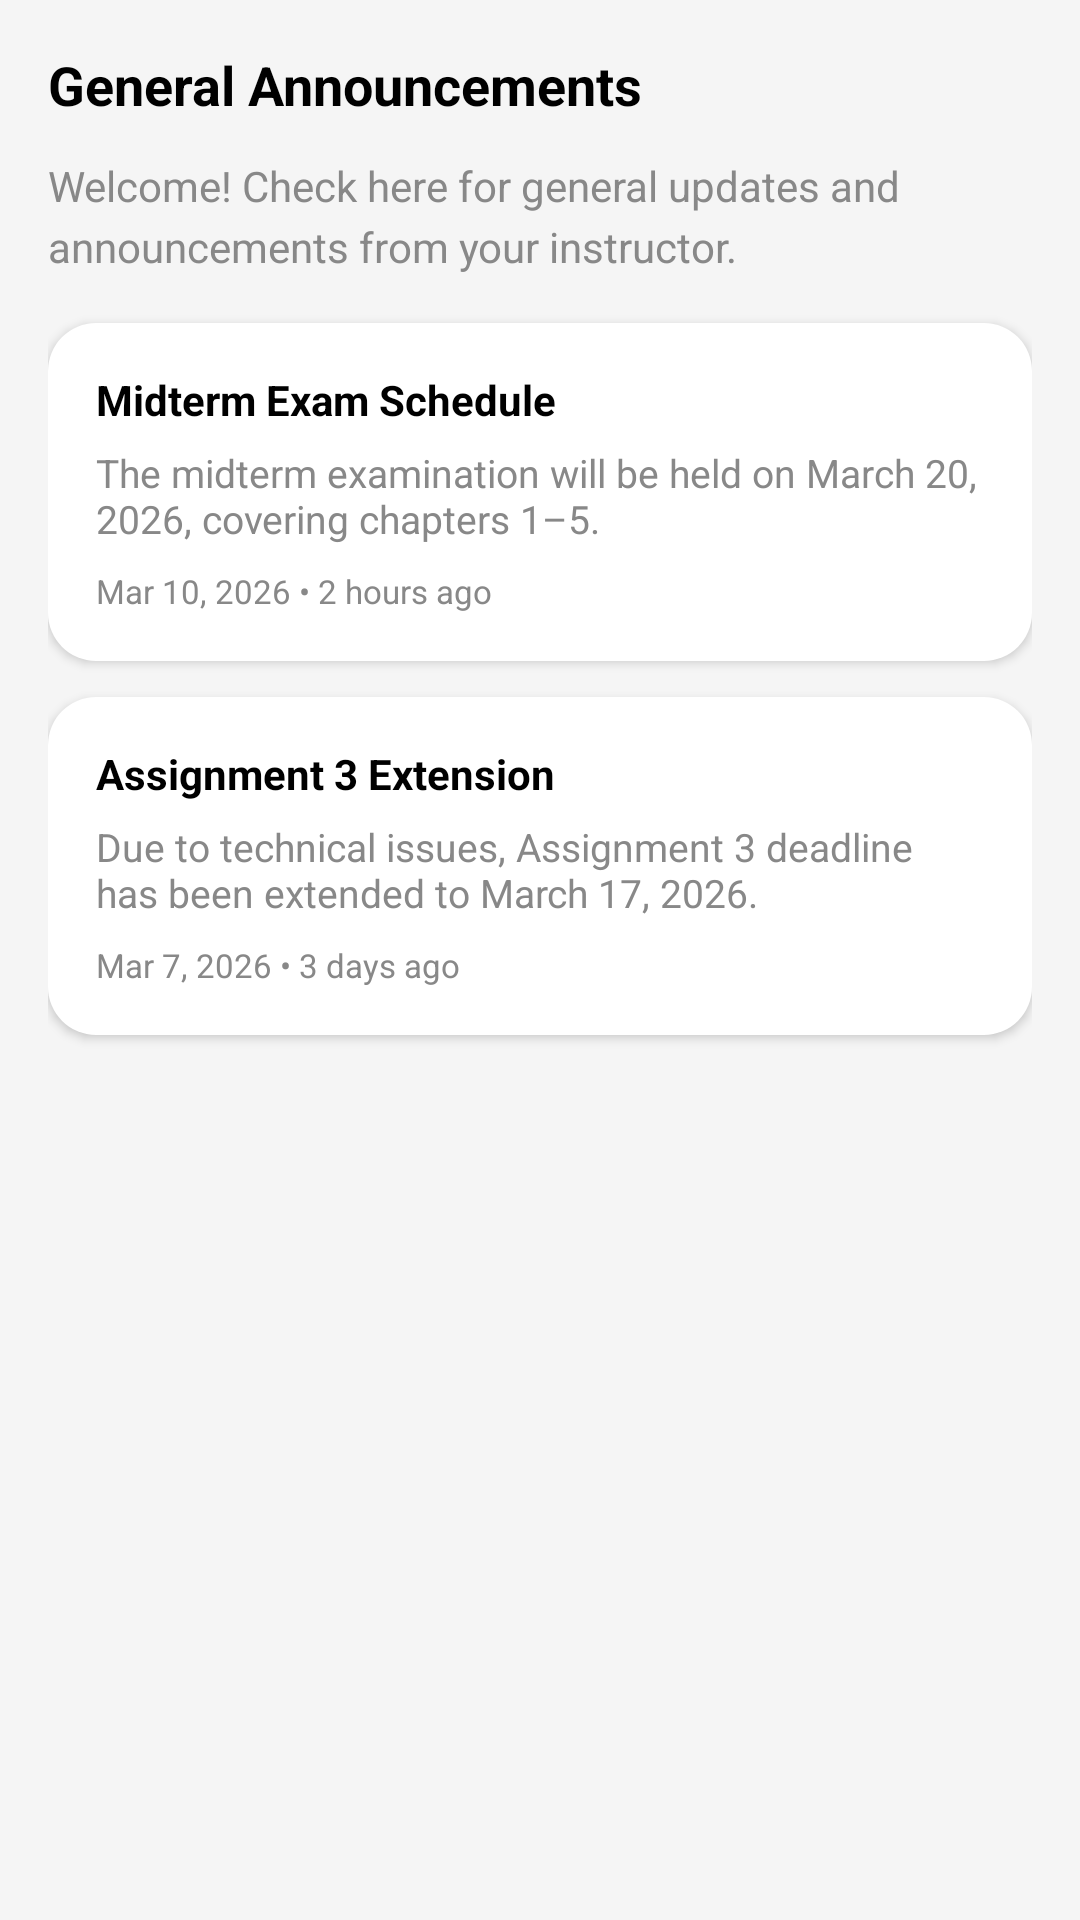

Reconstruct the res/layout file that produces this screen, plus the resources it refers to.
<!-- AndroidManifest.xml: application theme Theme.LMSAppDev -->
<!-- res/layout/fragment_general.xml -->
<?xml version="1.0" encoding="utf-8"?>
<ScrollView xmlns:android="http://schemas.android.com/apk/res/android"
    android:layout_width="match_parent"
    android:layout_height="match_parent"
    android:background="@color/bg_light">

    <LinearLayout
        android:layout_width="match_parent"
        android:layout_height="wrap_content"
        android:orientation="vertical"
        android:padding="16dp">

        
        <TextView
            android:layout_width="match_parent"
            android:layout_height="wrap_content"
            android:text="General Announcements"
            android:textSize="18sp"
            android:textStyle="bold"
            android:textColor="@color/black"
            android:layout_marginBottom="12dp"/>

        
        <TextView
            android:layout_width="match_parent"
            android:layout_height="wrap_content"
            android:text="Welcome! Check here for general updates and announcements from your instructor."
            android:textSize="14sp"
            android:textColor="@color/text_gray"
            android:lineSpacingExtra="4dp"
            android:layout_marginBottom="16dp"/>

        
        <LinearLayout
            android:id="@+id/cardAnnouncement1"
            android:layout_width="match_parent"
            android:layout_height="wrap_content"
            android:orientation="vertical"
            android:background="@drawable/card_bg"
            android:padding="16dp"
            android:layout_marginBottom="12dp"
            android:elevation="2dp">

            <TextView
                android:layout_width="match_parent"
                android:layout_height="wrap_content"
                android:text="Midterm Exam Schedule"
                android:textStyle="bold"
                android:textSize="14sp"
                android:textColor="@color/black"/>

            <TextView
                android:layout_width="match_parent"
                android:layout_height="wrap_content"
                android:text="The midterm examination will be held on March 20, 2026, covering chapters 1–5."
                android:textSize="13sp"
                android:textColor="@color/text_gray"
                android:layout_marginTop="6dp"
                android:maxLines="2"
                android:ellipsize="end"/>

            <TextView
                android:layout_width="match_parent"
                android:layout_height="wrap_content"
                android:text="Mar 10, 2026 • 2 hours ago"
                android:textSize="11sp"
                android:textColor="@color/text_gray"
                android:layout_marginTop="8dp"/>
        </LinearLayout>

        
        <LinearLayout
            android:id="@+id/cardAnnouncement2"
            android:layout_width="match_parent"
            android:layout_height="wrap_content"
            android:orientation="vertical"
            android:background="@drawable/card_bg"
            android:padding="16dp"
            android:layout_marginBottom="12dp"
            android:elevation="2dp">

            <TextView
                android:layout_width="match_parent"
                android:layout_height="wrap_content"
                android:text="Assignment 3 Extension"
                android:textStyle="bold"
                android:textSize="14sp"
                android:textColor="@color/black"/>

            <TextView
                android:layout_width="match_parent"
                android:layout_height="wrap_content"
                android:text="Due to technical issues, Assignment 3 deadline has been extended to March 17, 2026."
                android:textSize="13sp"
                android:textColor="@color/text_gray"
                android:layout_marginTop="6dp"
                android:maxLines="2"
                android:ellipsize="end"/>

            <TextView
                android:layout_width="match_parent"
                android:layout_height="wrap_content"
                android:text="Mar 7, 2026 • 3 days ago"
                android:textSize="11sp"
                android:textColor="@color/text_gray"
                android:layout_marginTop="8dp"/>
        </LinearLayout>

    </LinearLayout>
</ScrollView>
<!-- resources referenced by this layout -->
<resources>
  <color name="bg_light">#F5F5F5</color>
  <color name="black">#000000</color>
  <color name="text_gray">#888888</color>
  <!-- drawable card_bg (drawable) -->
  <shape xmlns:android="http://schemas.android.com/apk/res/android">
      <solid android:color="@color/white"/>
      <corners android:radius="16dp"/>
      <padding android:left="8dp" android:top="8dp"
          android:right="8dp" android:bottom="8dp"/>
  </shape>
  <style name="Theme.LMSAppDev" parent="Base.Theme.LMSAppDev" />
  <color name="white">#FFFFFF</color>
  <style name="Base.Theme.LMSAppDev" parent="Theme.Material3.DayNight.NoActionBar">
          
          
      </style>
</resources>
